Run: headless pygame with SDL's dummy video driver; simulated clock (each Clock.tick advances the game by its frame time, no real sleeping); random seed 0; keys injected as events and as key.get_pressed() state; no mouse input.
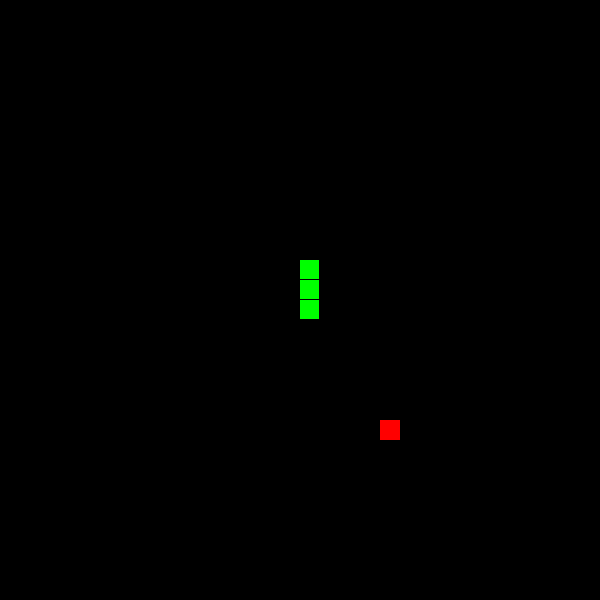
Frame 1 of 4 · flips 1–60 · no input
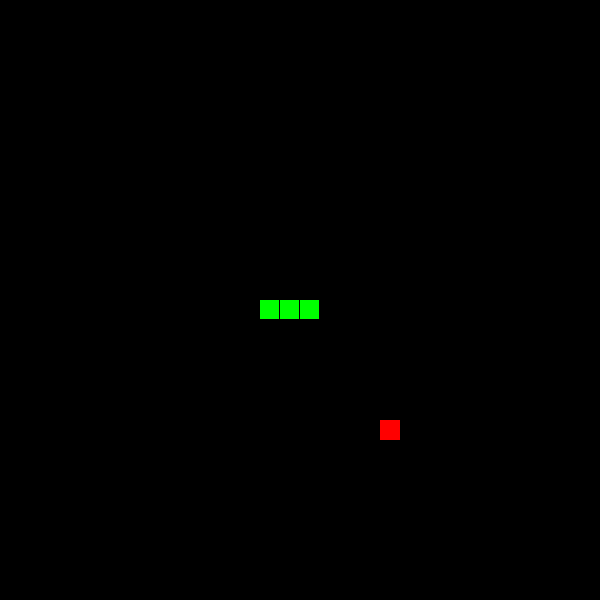
Frame 2 of 4 · flips 61–180 · tapped SPACE, RETURN · held RIGHT (→), D
Frame 3 of 4 · flips 181–300 · held DOWN (↓), S · screen same as frame 1, image omitted
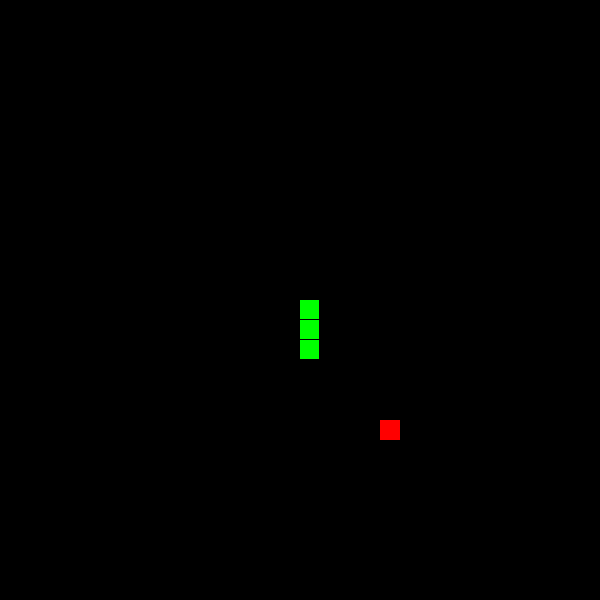
Frame 4 of 4 · flips 301–420 · held LEFT (←), A, UP (↑), W

The pygame program that drew these frames:

import pygame
from random import randint
from pygame.locals import *


def random_pos_grid():
    x = randint(0, WIDTH-10)
    y = randint(0, HEIGHT-10)

    return (x//20*20, y//20*20)


def collision(obj1, obj2):
    return (obj1[0] == obj2[0]) and (obj1[1] == obj2[1])


pygame.init()

SCALE = 20
SPEED = 20
WIDTH = 600
HEIGHT = 600
UP = 0
DOWN = 1
LEFT = 2
RIGHT = 3

current_direction = DOWN

canvas = pygame.display.set_mode((WIDTH, HEIGHT))
pygame.display.set_caption('Snake Game')

clock = pygame.time.Clock()
tick = 10

center_canvas = (WIDTH//2, HEIGHT//2)
snake_pos = [center_canvas, center_canvas, center_canvas, center_canvas]
snake = pygame.Surface((SCALE-1, SCALE-1))
snake.fill('green')

apple_pos = random_pos_grid()
apple = pygame.Surface((SCALE, SCALE))
apple.fill('red')

done = False
while not done:
    canvas.fill('black')
    clock.tick(tick)
    for event in pygame.event.get():
        if event.type == QUIT:
            done = True

        if event.type == KEYDOWN:
            if event.key == K_ESCAPE:
                done = True

            if event.key in [K_UP, K_w] and current_direction != DOWN:
                current_direction = UP
            if event.key in [K_DOWN, K_s] and current_direction != UP:
                current_direction = DOWN
            if event.key in [K_LEFT, K_a] and current_direction != RIGHT:
                current_direction = LEFT
            if event.key in [K_RIGHT, K_d] and current_direction != LEFT:
                current_direction = RIGHT

    # Moviment logic
    if current_direction == UP:
        snake_pos[0] = (snake_pos[0][0], snake_pos[0][1]-SPEED)
    if current_direction == DOWN:
        snake_pos[0] = (snake_pos[0][0], snake_pos[0][1]+SPEED)
    if current_direction == LEFT:
        snake_pos[0] = (snake_pos[0][0]-SPEED, snake_pos[0][1])
    if current_direction == RIGHT:
        snake_pos[0] = (snake_pos[0][0]+SPEED, snake_pos[0][1])

    # Collision logic
    if snake_pos[0][0] < 0:
        snake_pos[0] = (WIDTH-SCALE, snake_pos[0][1])
    if snake_pos[0][0] > WIDTH-SCALE:
        snake_pos[0] = (0, snake_pos[0][1])
    if snake_pos[0][1] < 0:
        snake_pos[0] = (snake_pos[0][0], HEIGHT-SCALE)
    if snake_pos[0][1] > HEIGHT-SCALE:
        snake_pos[0] = (snake_pos[0][0], 0)

    if collision(snake_pos[0], apple_pos):
        snake_pos.append((0, 0))
        apple_pos = random_pos_grid()

    # Snake body logic
    for i in range(len(snake_pos)-1, 0, -1):
        snake_pos[i] = (snake_pos[i-1][0], snake_pos[i-1][1])

    for pos in snake_pos:
        canvas.blit(snake, pos)
    
    canvas.blit(apple, apple_pos)

    pygame.display.update()

pygame.quit()
